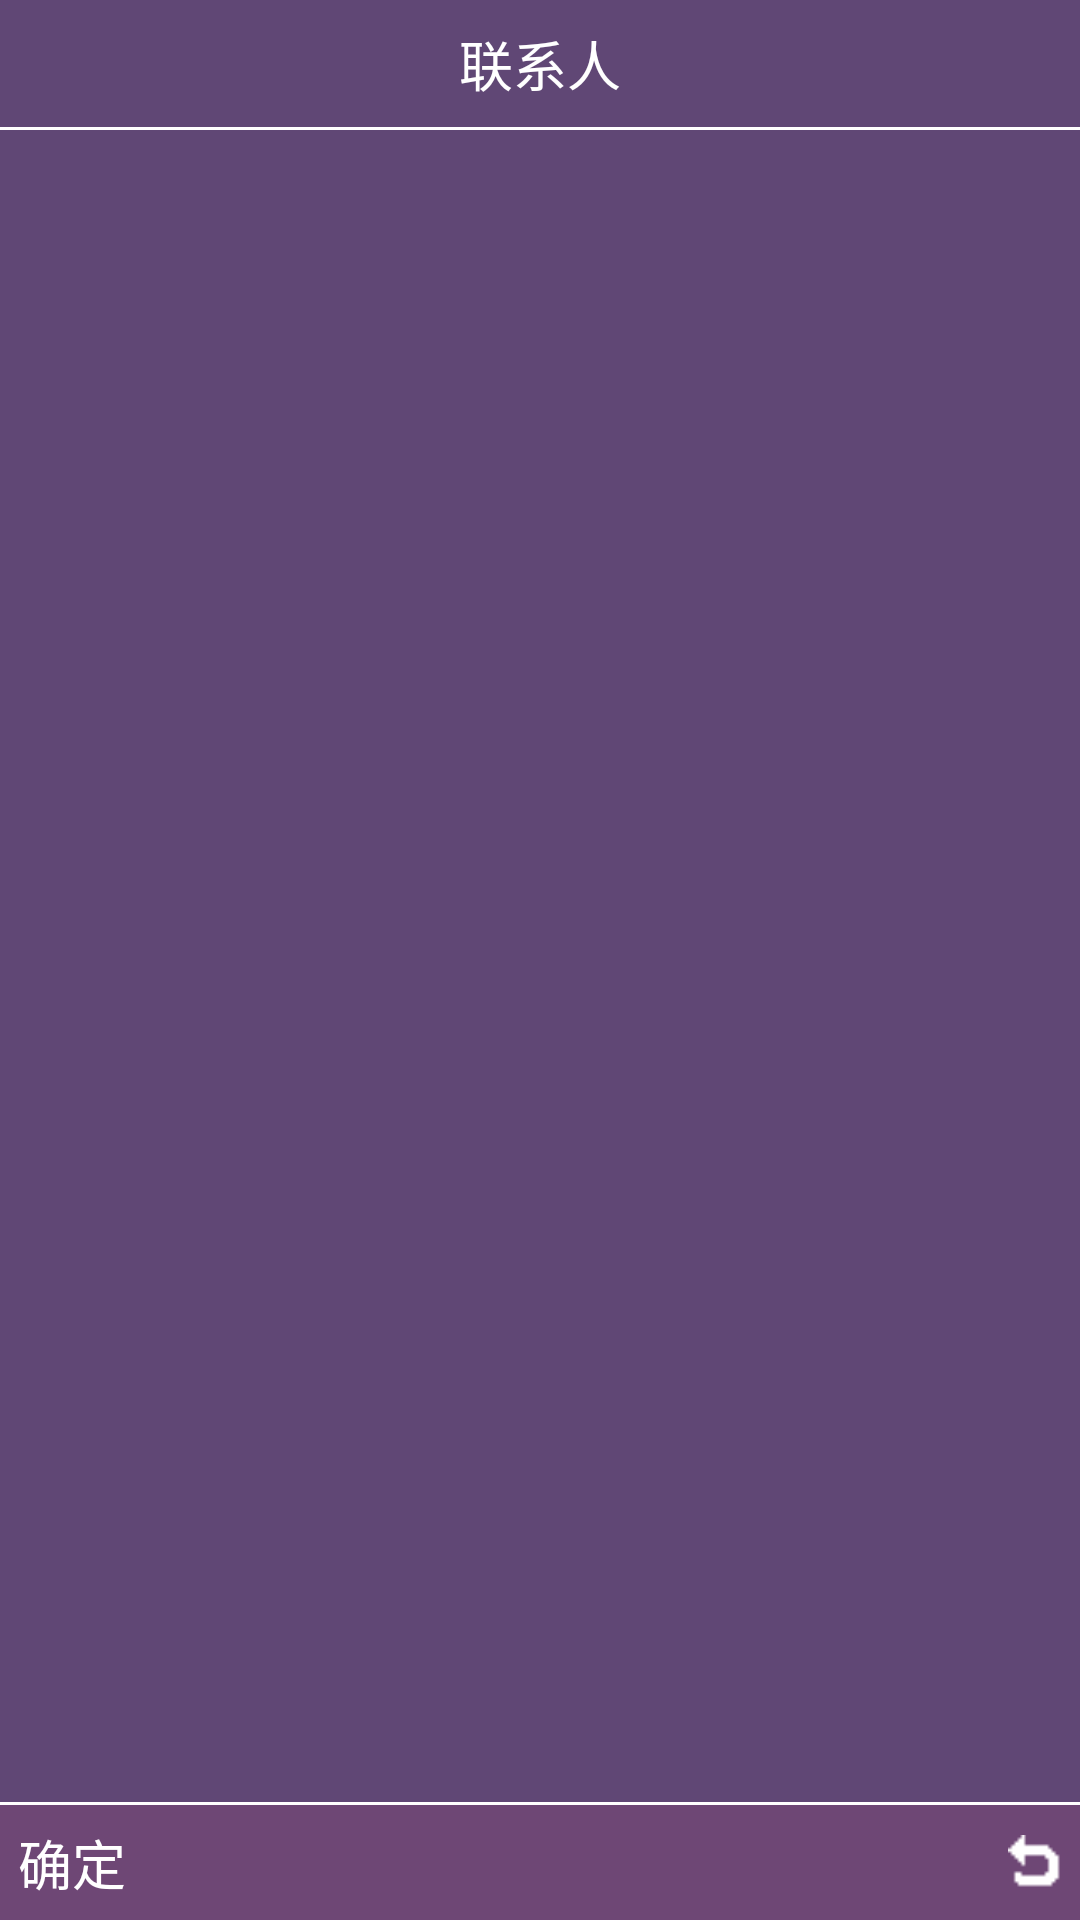

Layout XML and referenced resources for this Android screen:
<!-- AndroidManifest.xml: application theme AppTheme -->
<!-- res/layout/activity_base.xml -->
<?xml version="1.0" encoding="utf-8"?>
<LinearLayout xmlns:android="http://schemas.android.com/apk/res/android"
    android:layout_width="match_parent"
    android:layout_height="match_parent"
    android:orientation="vertical">

    <TextView
        android:id="@+id/titleTv"
        android:layout_width="match_parent"
        android:layout_height="wrap_content"
        android:background="@color/colorThemeBg"
        android:gravity="center"
        android:paddingTop="8dp"
        android:paddingBottom="8dp"
        android:text="@string/app_name"
        android:textColor="@android:color/white"
        android:textSize="18sp" />

    <TextView
        android:layout_width="match_parent"
        android:layout_height="1dp"
        android:background="@android:color/white" />

    <FrameLayout
        android:id="@+id/contentLayout"
        android:layout_width="match_parent"
        android:layout_height="0dp"
        android:layout_weight="1">
    </FrameLayout>

    <TextView
        android:layout_width="match_parent"
        android:layout_height="1dp"
        android:background="@android:color/white" />

    <RelativeLayout
        android:layout_width="match_parent"
        android:layout_height="wrap_content"
        android:background="@color/colorTopBottomBg">

        <ImageView
            android:id="@+id/rightIv"
            android:layout_width="24dp"
            android:layout_height="24dp"
            android:layout_alignParentEnd="true"
            android:layout_centerVertical="true"
            android:paddingEnd="6dp"
            android:src="@drawable/arrow_return" />


        <TextView
            android:id="@+id/centerTv"
            android:layout_width="wrap_content"
            android:layout_height="wrap_content"
            android:layout_centerInParent="true"
            android:textColor="@android:color/white"
            android:textSize="18sp"
            android:visibility="gone" />


        <TextView
            android:id="@+id/leftTv"
            android:layout_width="wrap_content"
            android:layout_height="wrap_content"
            android:layout_alignParentStart="true"
            android:gravity="center"
            android:padding="6dp"
            android:text="@string/confirm"
            android:textColor="@android:color/white"
            android:textSize="18sp" />

    </RelativeLayout>

</LinearLayout>
<!-- resources referenced by this layout -->
<resources>
  <color name="colorThemeBg">#604775</color>
  <color name="colorTopBottomBg">#6E4775</color>
  <!-- drawable arrow_return: png bitmap (drawable, 25083 bytes) -->
  <string name="app_name">联系人</string>
  <string name="confirm">确定</string>
  <style name="AppTheme" parent="@android:style/Theme.Material.NoActionBar.Fullscreen">
          <item name="android:colorControlHighlight">@color/colorControlHighlight</item>
          <item name="android:colorBackground">@color/colorThemeBg</item>
      </style>
  <color name="colorControlHighlight">#00BCD4</color>
</resources>
